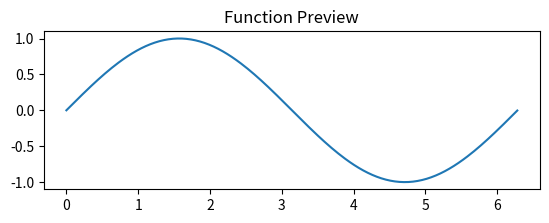

Write Python code to recreate this figure.
import numpy as np
import matplotlib.pyplot as plt

FUNC      = lambda x: 1 * np.sin(1 * x)
X_MIN     = 0.0
X_MAX     = 6.28
POINTS    = 200 
OUT_FILE  = "subfunc.h"

X_MIN_SERVO = 1947
X_MAX_SERVO = 2147
Y_MIN_SERVO = 1800
Y_MAX_SERVO = 1900

def map_x(x):
    return int(X_MIN_SERVO + (x - X_MIN) * (X_MAX_SERVO - X_MIN_SERVO) / (X_MAX - X_MIN))

def map_y(y):
    y_min = min(FUNC(X_MIN), FUNC(X_MAX), *FUNC(np.linspace(X_MIN, X_MAX, 100)))
    y_max = max(FUNC(X_MIN), FUNC(X_MAX), *FUNC(np.linspace(X_MIN, X_MAX, 100)))
    return int(Y_MIN_SERVO + (y - y_min) * (Y_MAX_SERVO - Y_MIN_SERVO) / (y_max - y_min))

xs = np.linspace(X_MIN, X_MAX, POINTS)
ys = [FUNC(x) for x in xs]
path = [(map_x(x), map_y(y)) for x, y in zip(xs, ys)]

plt.plot(xs, ys)
plt.title("Function Preview")
plt.gca().set_aspect('equal')
plt.show()

with open(OUT_FILE, "w") as f:
    f.write('#include <stdint.h>\n\n')
    f.write(f'const uint16_t func_point_cnt = {len(path)};\n')
    f.write('const int16_t func_path[][2] = {\n')
    for x, y in path:
        f.write(f'  {{{x},{y}}},\n')
    f.write('};\n')
print("已生成", OUT_FILE, "共", len(path), "点")
